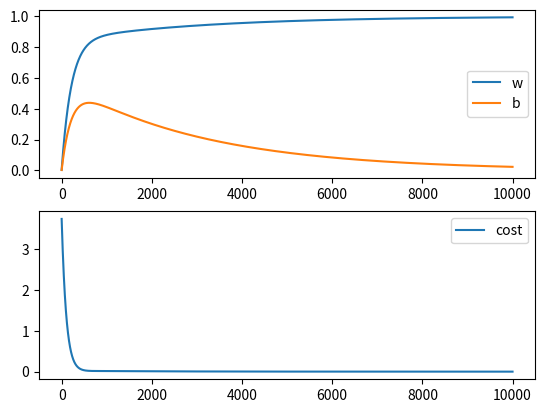

Generate this figure with matplotlib:
import numpy as np
import matplotlib.pyplot as plt


x=np.array([1,2,3,4]) #This is the input features
y= np.array([1,2,3,4]) #This is the training set 
m=x.shape[0] #Stores the length of x in m

def compute_cost(x,y,w,b): #funciton to compute cost
    sum=0
    m=x.shape[0]
    for i in range(m):
        f=w*x[i]+b #calculate predicted value f 
        sum=sum + ( f-y[i])**2 
    j=(1/(2*m))*sum #j is the cost
    return j

def compute_gradient(x,y,w,b):
    m=x.shape[0]
    dj_dw = 0
    dj_db = 0
    
    for i in range(m):
        f=w*x[i]+b
        dj_db_i=f-y[i]
        dj_dw_i=(f- y[i] )*x[i]
        dj_db += dj_db_i 
        dj_dw= dj_dw_i
    dj_db=dj_db/m
    dj_dw=dj_dw/m
    return dj_dw, dj_db

    


def gradient_descent(x,y,w_in, b_in, alpha, num_iters,cost_funtion, gradient_funciton ):
    w= w_in
    b= b_in
    cost_hist=[]
    param_hist=[]
    for i in range(num_iters):
        cost= compute_cost(x,y,w,b)
        cost_hist.append(cost)
        dj_dw,dj_db= compute_gradient(x,y,w,b)
        w= w-alpha*dj_dw
        b= b-alpha*dj_db
        param_hist.append([w,b])

    return w, b, cost_hist, param_hist


w_in, b_in =0,0 #intial values
iterations=10000 #number of iterations to perform gradient descent
lr=0.001 #learning rate
w,b,h,p=gradient_descent(x,y,w_in, b_in, lr, iterations, compute_cost, compute_gradient)
print(f"w&b: {w,b}")




plt.subplot(2,1,1)
plt.plot([x[0] for x in p] , label="w")
plt.plot([x[1] for x in p] , label="b")
plt.legend()
plt.subplot(2,1,2)
plt.plot(h, label= "cost")
plt.legend()
plt.show()
